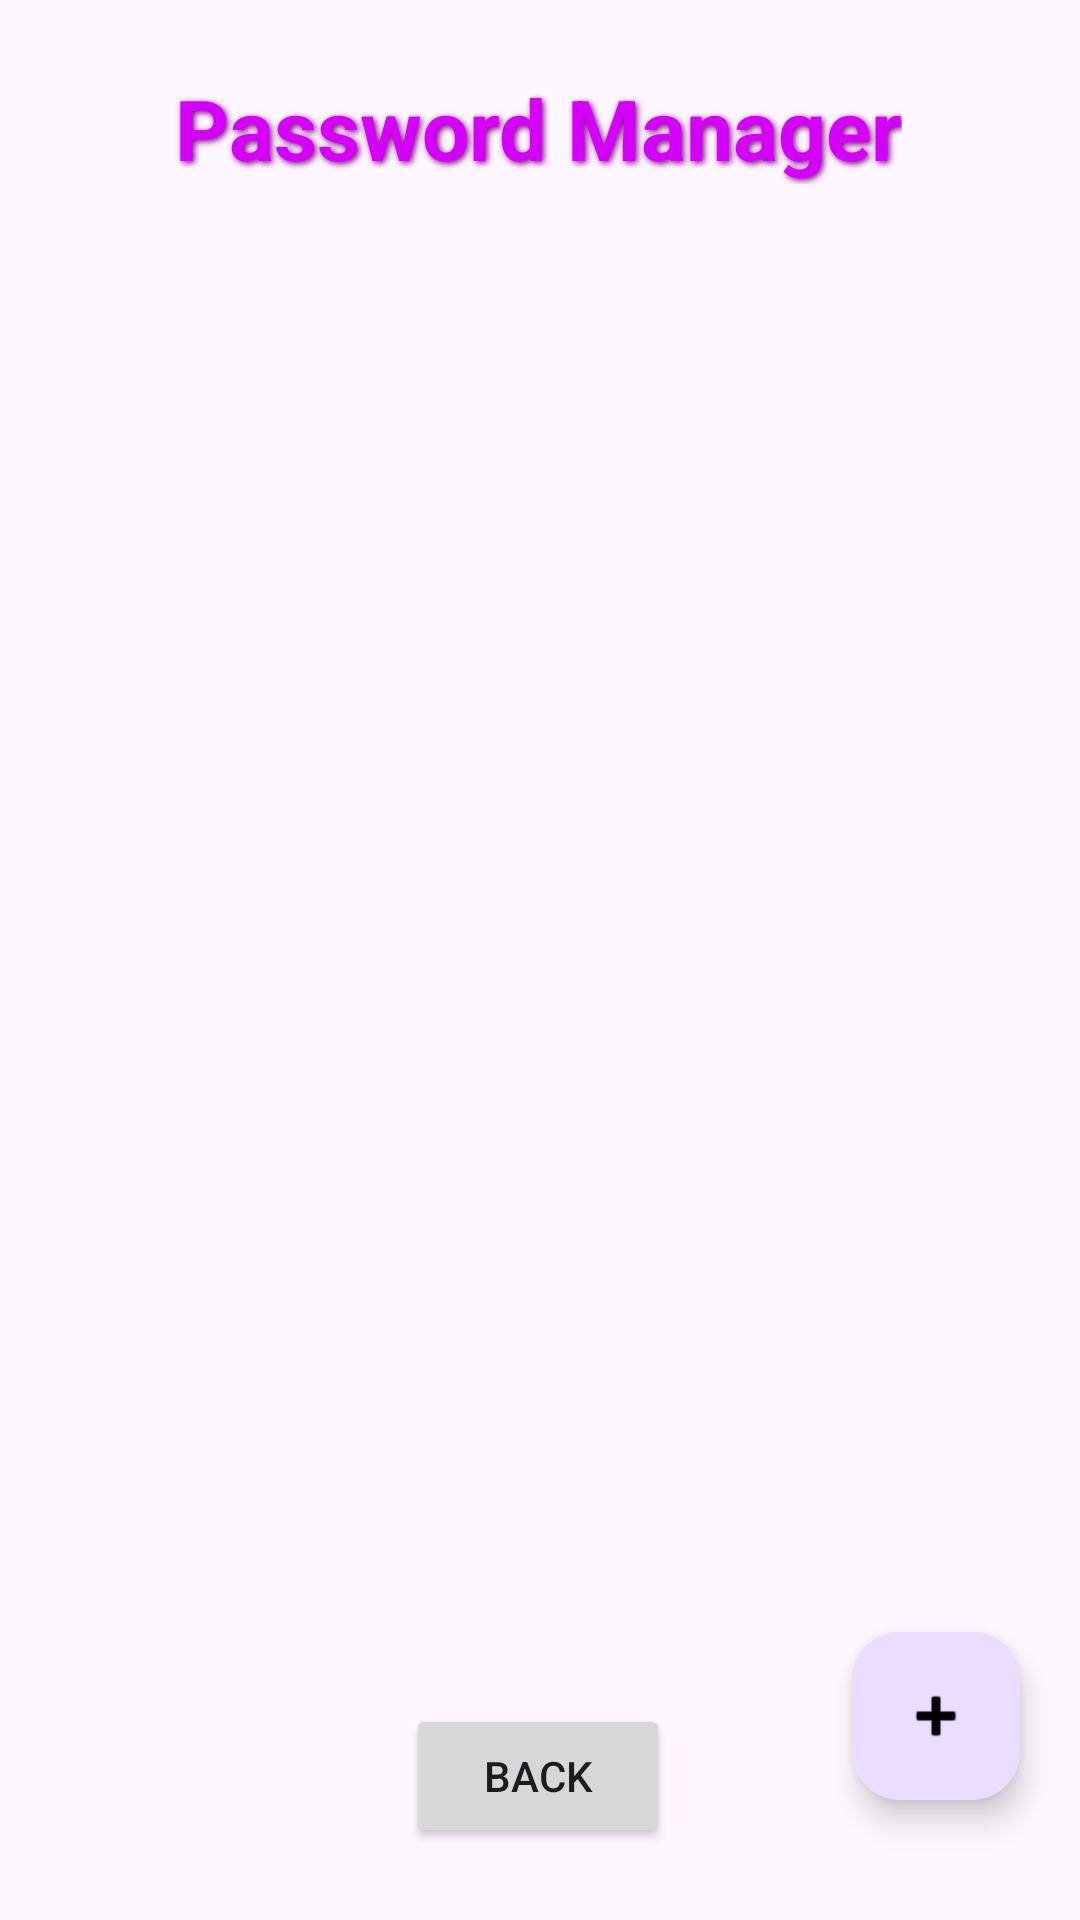

Produce the Android XML layout that renders to this screen, including the resource entries it uses.
<!-- AndroidManifest.xml: application theme Theme.SMSLocker -->
<!-- res/layout/activity_password_manager.xml -->
<?xml version="1.0" encoding="utf-8"?>
<layout xmlns:android="http://schemas.android.com/apk/res/android"
    xmlns:app="http://schemas.android.com/apk/res-auto"
    xmlns:tools="http://schemas.android.com/tools">
    <androidx.constraintlayout.widget.ConstraintLayout
        android:layout_width="match_parent"
        android:layout_height="match_parent"
        tools:context=".PasswordManagerActivity">


        <TextView
            android:id="@+id/passwordManagerTitle"
            android:layout_width="wrap_content"
            android:layout_height="wrap_content"
            android:layout_marginTop="24dp"
            android:gravity="center"
            android:shadowColor="#800080"
            android:shadowDx="2"
            android:shadowDy="2"
            android:shadowRadius="5"
            android:text="@string/password_manager"
            android:textColor="#D500F9"
            android:textSize="28sp"
            android:textStyle="bold"
            app:layout_constraintEnd_toEndOf="parent"
            app:layout_constraintHorizontal_bias="0.497"
            app:layout_constraintStart_toStartOf="parent"
            app:layout_constraintTop_toTopOf="parent" />

        <ScrollView
            android:id="@+id/passwordListContainer"
            android:layout_width="match_parent"
            android:layout_height="0dp"
            android:layout_weight="1"
            android:contentDescription="@string/password_manager"
            app:layout_constraintBottom_toTopOf="@+id/backButton"
            app:layout_constraintTop_toBottomOf="@+id/passwordManagerTitle">

            <LinearLayout
                android:id="@+id/passwordList"
                android:layout_width="match_parent"
                android:layout_height="wrap_content"
                android:orientation="vertical"
                android:padding="16dp" />
        </ScrollView>

        <Button
            android:id="@+id/backButton"
            android:layout_width="wrap_content"
            android:layout_height="wrap_content"
            android:layout_marginBottom="24dp"
            android:text="@string/back"
            app:layout_constraintBottom_toBottomOf="parent"
            app:layout_constraintEnd_toEndOf="parent"
            app:layout_constraintHorizontal_bias="0.498"
            app:layout_constraintStart_toStartOf="parent" />

        <com.google.android.material.floatingactionbutton.FloatingActionButton
            android:id="@+id/addPasswordButton"
            android:layout_width="wrap_content"
            android:layout_height="wrap_content"
            android:layout_marginEnd="20dp"
            android:alpha="1.0"
            android:layout_marginBottom="40dp"
            android:contentDescription="@string/add_password"
            android:src="@android:drawable/ic_input_add"
            app:layout_constraintBottom_toBottomOf="parent"
            app:layout_constraintEnd_toEndOf="parent"
            app:tint="@android:color/black" />

    </androidx.constraintlayout.widget.ConstraintLayout>
</layout>
<!-- resources referenced by this layout -->
<resources>
  <string name="add_password">Add Password</string>
  <string name="back">Back</string>
  <string name="password_manager">Password Manager</string>
  <style name="Theme.SMSLocker" parent="Base.Theme.SMSLocker" />
  <style name="Base.Theme.SMSLocker" parent="Theme.Material3.DayNight.NoActionBar">
          
          
      </style>
</resources>
